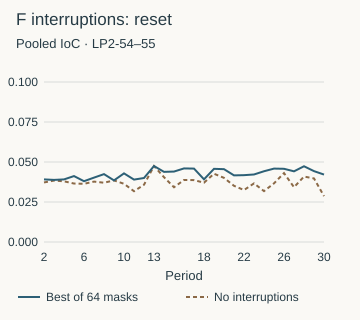

The table this chart was drawn from, first rows:
period, no_interruptions, best_of_64_masks, best_exact, winning_masks
2, 0.03722, 0.03913, 113/2888, 13
3, 0.03839, 0.03881, 98/2525, 31
4, 0.03794, 0.03912, 443/11325, 61
5, 0.03654, 0.0412, 377/9150, 37
6, 0.03638, 0.038, 19/500, 61
7, 0.03775, 0.04024, 263/6536, 3
8, 0.03705, 0.04242, 237/5587, 61
9, 0.0385, 0.0385, 197/5117, 0
10, 0.03638, 0.04289, 193/4500, 37
11, 0.03175, 0.039, 53/1359, 21
12, 0.03579, 0.04, 1/25, 61 62 63
13, 0.04748, 0.04748, 83/1748, 0
14, 0.04051, 0.04383, 139/3171, 19
15, 0.03422, 0.04403, 129/2930, 29
16, 0.03876, 0.04599, 125/2718, 61
17, 0.03868, 0.04588, 39/850, 47
18, 0.03707, 0.03917, 47/1200, 61
19, 0.04266, 0.04573, 15/328, 41
20, 0.04009, 0.04552, 33/725, 21
21, 0.03512, 0.04165, 86/2065, 35
22, 0.03247, 0.04177, 82/1963, 21
23, 0.03663, 0.0422, 79/1872, 41
24, 0.0318, 0.04422, 13/294, 61
25, 0.03666, 0.04588, 79/1722, 10
26, 0.04306, 0.04576, 76/1661, 1
27, 0.03425, 0.04417, 69/1562, 57 58
28, 0.04091, 0.04733, 71/1500, 43 51
29, 0.03973, 0.04429, 64/1445, 46
30, 0.02867, 0.04214, 59/1400, 26
